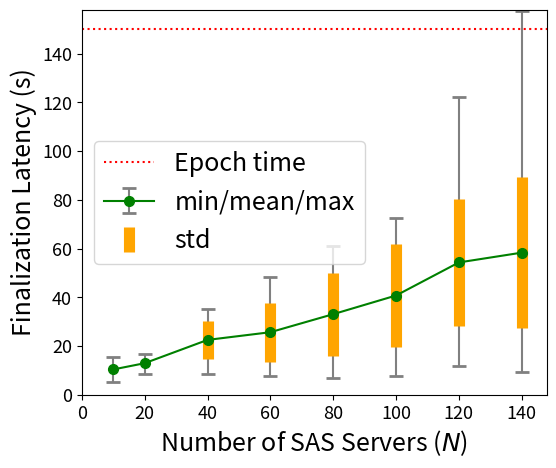
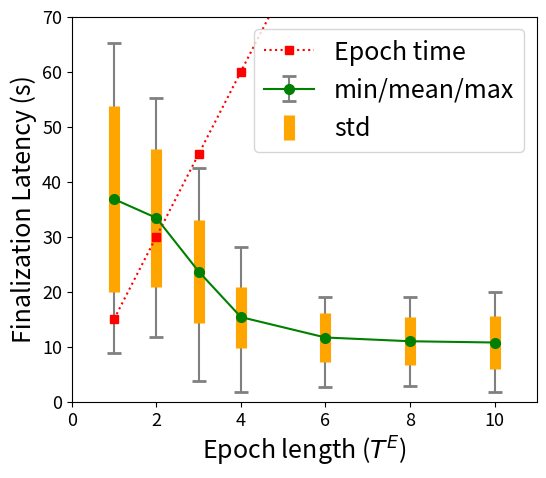

The script that saved these images, in order:
import matplotlib.pyplot as plt
import numpy as np

# construct some data like what you have:
mins_S  = np.array([5.25,	8.47,	8.53,	7.63,	6.74,	7.70,	11.71,	9.56])
maxes_S = np.array([15.50,	16.87,	35.20,	48.24,	61.15,	72.78,	122.35,	157.70])
means_S = np.array([10.44,	13.00,	22.56,	25.72,	33.12,	40.78,	54.35,	58.37])
std_S   = np.array([0.10,	0.27,	7.70,	12.15,	16.96,	21.19,	26.02,	30.98])



means_E = np.array([36.80,	33.38,	23.64,	15.35,	11.64,	10.96,	10.73])
std_E   = np.array([16.86,	12.52,	9.30,	5.56,	4.48,	4.40,	4.85])
mins_E  = np.array([8.74,	11.72,	3.70,	1.68,	2.64,	2.81,	1.75])
maxes_E = np.array([65.19,	55.27,	42.44,	28.05,	18.93,	18.92,	19.92])

NSet=np.array([10,20,40,60,80,100,120,140])
ESet=np.array([1,2,3,4,6,8,10])

E_Thresh = ESet * 15

###################################
plot1 = plt.figure(1,figsize=(6, 5))
# plt.figure(figsize=(6, 5))
# create stacked errorbars:
plt.errorbar(NSet, means_S, [means_S - mins_S, maxes_S - means_S], linestyle='-', marker='o', markersize=7, color='green', ecolor='gray', capsize=5, capthick=2)
plt.errorbar(NSet, means_S, std_S, linestyle='None', lw=8, color='orange')
plt.plot(np.arange(150),150*np.ones(150),':',color='red')

plt.legend([
	'Epoch time',
	'min/mean/max',
	'std'
	], fontsize='18')

plt.xlabel('Number of SAS Servers ($N$)', fontsize='18')
plt.ylabel('Finalization Latency (s)', fontsize='18')
# plt.grid(axis='y')
plt.xlim((0,148))
plt.ylim((0,158))
plt.xticks(fontsize='13')
plt.yticks(fontsize='13')
plt.savefig("g-chain-latency-bursty.pdf", bbox_inches='tight')

###################################
plot2 = plt.figure(2,figsize=(6, 5))
# plt.figure(figsize=(6, 5))
# create stacked errorbars:
plt.errorbar(ESet, means_E, [means_E - mins_E, maxes_E - means_E], linestyle='-', marker='o', markersize=7, color='green', ecolor='gray', capsize=5, capthick=2)
plt.errorbar(ESet, means_E, std_E, linestyle='None', lw=8, color='orange')
plt.plot(ESet,E_Thresh,':s',color='red')

plt.legend([
	'Epoch time',
	'min/mean/max',
	'std'
	], fontsize='18')

plt.xlabel('Epoch length ($T^E$)', fontsize='18')
plt.ylabel('Finalization Latency (s)', fontsize='18')
# plt.grid(axis='y')
plt.xlim((0,11))
plt.ylim((0,70))
plt.xticks(fontsize='13')
plt.yticks(fontsize='13')
plt.savefig("g-chain-latency-normal.pdf", bbox_inches='tight')

plt.show()